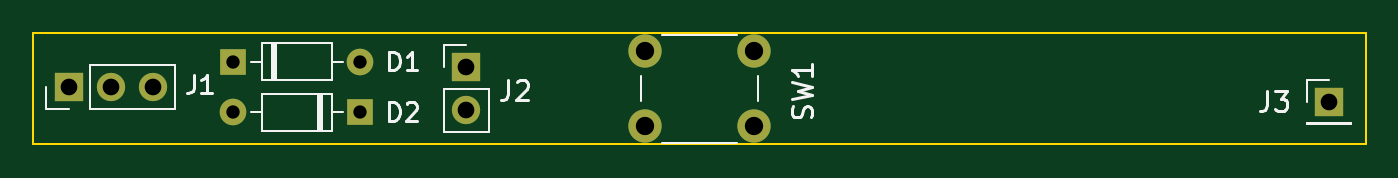
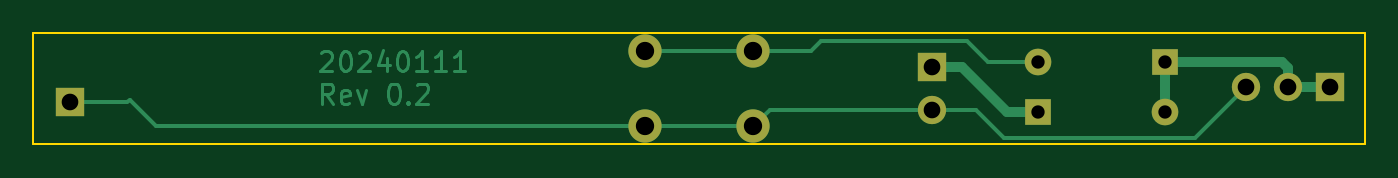
Circuit board: 11 layer files. Board 80.0 x 6.7 mm.
- bottom_copper: TrapdoorGrid_Andrew-B_Cu.gbl (10077 bytes)
- bottom_mask: TrapdoorGrid_Andrew-B_Mask.gbs (1050 bytes)
- paste: TrapdoorGrid_Andrew-B_Paste.gbp (500 bytes)
- bottom_silk: TrapdoorGrid_Andrew-B_Silkscreen.gbo (1060 bytes)
- outline: TrapdoorGrid_Andrew-Edge_Cuts.gm1 (666 bytes)
- top_copper: TrapdoorGrid_Andrew-F_Cu.gtl (1299 bytes)
- top_mask: TrapdoorGrid_Andrew-F_Mask.gts (1050 bytes)
- paste: TrapdoorGrid_Andrew-F_Paste.gtp (500 bytes)
- top_silk: TrapdoorGrid_Andrew-F_Silkscreen.gto (8908 bytes)
- drill: TrapdoorGrid_Andrew-NPTH.drl (288 bytes)
- drill: TrapdoorGrid_Andrew-PTH.drl (697 bytes)

=== bottom_copper: TrapdoorGrid_Andrew-B_Cu.gbl (10077 bytes, source omitted) ===
=== bottom_mask: TrapdoorGrid_Andrew-B_Mask.gbs ===
G04 #@! TF.GenerationSoftware,KiCad,Pcbnew,7.0.10*
G04 #@! TF.CreationDate,2024-01-11T16:27:09+00:00*
G04 #@! TF.ProjectId,TrapdoorGrid_Andrew,54726170-646f-46f7-9247-7269645f416e,rev?*
G04 #@! TF.SameCoordinates,Original*
G04 #@! TF.FileFunction,Soldermask,Bot*
G04 #@! TF.FilePolarity,Negative*
%FSLAX46Y46*%
G04 Gerber Fmt 4.6, Leading zero omitted, Abs format (unit mm)*
G04 Created by KiCad (PCBNEW 7.0.10) date 2024-01-11 16:27:09*
%MOMM*%
%LPD*%
G01*
G04 APERTURE LIST*
%ADD10R,1.600000X1.600000*%
%ADD11O,1.600000X1.600000*%
%ADD12C,2.000000*%
%ADD13R,1.700000X1.700000*%
%ADD14O,1.700000X1.700000*%
G04 APERTURE END LIST*
D10*
X112014000Y-101727000D03*
D11*
X119634000Y-101727000D03*
D12*
X136750000Y-101100000D03*
X143250000Y-101100000D03*
X136750000Y-105600000D03*
X143250000Y-105600000D03*
D10*
X119634000Y-104775000D03*
D11*
X112014000Y-104775000D03*
D13*
X102108000Y-103251000D03*
D14*
X104648000Y-103251000D03*
X107188000Y-103251000D03*
D13*
X126000000Y-102075000D03*
D14*
X126000000Y-104615000D03*
D13*
X177800000Y-104140000D03*
M02*

=== paste: TrapdoorGrid_Andrew-B_Paste.gbp ===
G04 #@! TF.GenerationSoftware,KiCad,Pcbnew,7.0.10*
G04 #@! TF.CreationDate,2024-01-11T16:27:09+00:00*
G04 #@! TF.ProjectId,TrapdoorGrid_Andrew,54726170-646f-46f7-9247-7269645f416e,rev?*
G04 #@! TF.SameCoordinates,Original*
G04 #@! TF.FileFunction,Paste,Bot*
G04 #@! TF.FilePolarity,Positive*
%FSLAX46Y46*%
G04 Gerber Fmt 4.6, Leading zero omitted, Abs format (unit mm)*
G04 Created by KiCad (PCBNEW 7.0.10) date 2024-01-11 16:27:09*
%MOMM*%
%LPD*%
G01*
G04 APERTURE LIST*
G04 APERTURE END LIST*
M02*

=== bottom_silk: TrapdoorGrid_Andrew-B_Silkscreen.gbo ===
G04 #@! TF.GenerationSoftware,KiCad,Pcbnew,7.0.10*
G04 #@! TF.CreationDate,2024-01-11T16:27:09+00:00*
G04 #@! TF.ProjectId,TrapdoorGrid_Andrew,54726170-646f-46f7-9247-7269645f416e,rev?*
G04 #@! TF.SameCoordinates,Original*
G04 #@! TF.FileFunction,Legend,Bot*
G04 #@! TF.FilePolarity,Positive*
%FSLAX46Y46*%
G04 Gerber Fmt 4.6, Leading zero omitted, Abs format (unit mm)*
G04 Created by KiCad (PCBNEW 7.0.10) date 2024-01-11 16:27:09*
%MOMM*%
%LPD*%
G01*
G04 APERTURE LIST*
%ADD10R,1.600000X1.600000*%
%ADD11O,1.600000X1.600000*%
%ADD12C,2.000000*%
%ADD13R,1.700000X1.700000*%
%ADD14O,1.700000X1.700000*%
G04 APERTURE END LIST*
%LPC*%
D10*
X112014000Y-101727000D03*
D11*
X119634000Y-101727000D03*
D12*
X136750000Y-101100000D03*
X143250000Y-101100000D03*
X136750000Y-105600000D03*
X143250000Y-105600000D03*
D10*
X119634000Y-104775000D03*
D11*
X112014000Y-104775000D03*
D13*
X102108000Y-103251000D03*
D14*
X104648000Y-103251000D03*
X107188000Y-103251000D03*
D13*
X126000000Y-102075000D03*
D14*
X126000000Y-104615000D03*
D13*
X177800000Y-104140000D03*
%LPD*%
M02*

=== outline: TrapdoorGrid_Andrew-Edge_Cuts.gm1 ===
G04 #@! TF.GenerationSoftware,KiCad,Pcbnew,7.0.10*
G04 #@! TF.CreationDate,2024-01-11T16:27:09+00:00*
G04 #@! TF.ProjectId,TrapdoorGrid_Andrew,54726170-646f-46f7-9247-7269645f416e,rev?*
G04 #@! TF.SameCoordinates,Original*
G04 #@! TF.FileFunction,Profile,NP*
%FSLAX46Y46*%
G04 Gerber Fmt 4.6, Leading zero omitted, Abs format (unit mm)*
G04 Created by KiCad (PCBNEW 7.0.10) date 2024-01-11 16:27:09*
%MOMM*%
%LPD*%
G01*
G04 APERTURE LIST*
G04 #@! TA.AperFunction,Profile*
%ADD10C,0.100000*%
G04 #@! TD*
G04 APERTURE END LIST*
D10*
X100000000Y-100000000D02*
X180000000Y-100000000D01*
X180000000Y-106700000D01*
X100000000Y-106700000D01*
X100000000Y-100000000D01*
M02*

=== top_copper: TrapdoorGrid_Andrew-F_Cu.gtl ===
G04 #@! TF.GenerationSoftware,KiCad,Pcbnew,7.0.10*
G04 #@! TF.CreationDate,2024-01-11T16:27:09+00:00*
G04 #@! TF.ProjectId,TrapdoorGrid_Andrew,54726170-646f-46f7-9247-7269645f416e,rev?*
G04 #@! TF.SameCoordinates,Original*
G04 #@! TF.FileFunction,Copper,L1,Top*
G04 #@! TF.FilePolarity,Positive*
%FSLAX46Y46*%
G04 Gerber Fmt 4.6, Leading zero omitted, Abs format (unit mm)*
G04 Created by KiCad (PCBNEW 7.0.10) date 2024-01-11 16:27:09*
%MOMM*%
%LPD*%
G01*
G04 APERTURE LIST*
G04 #@! TA.AperFunction,ComponentPad*
%ADD10R,1.600000X1.600000*%
G04 #@! TD*
G04 #@! TA.AperFunction,ComponentPad*
%ADD11O,1.600000X1.600000*%
G04 #@! TD*
G04 #@! TA.AperFunction,ComponentPad*
%ADD12C,2.000000*%
G04 #@! TD*
G04 #@! TA.AperFunction,ComponentPad*
%ADD13R,1.700000X1.700000*%
G04 #@! TD*
G04 #@! TA.AperFunction,ComponentPad*
%ADD14O,1.700000X1.700000*%
G04 #@! TD*
G04 APERTURE END LIST*
D10*
X112014000Y-101727000D03*
D11*
X119634000Y-101727000D03*
D12*
X136750000Y-101100000D03*
X143250000Y-101100000D03*
X136750000Y-105600000D03*
X143250000Y-105600000D03*
D10*
X119634000Y-104775000D03*
D11*
X112014000Y-104775000D03*
D13*
X102108000Y-103251000D03*
D14*
X104648000Y-103251000D03*
X107188000Y-103251000D03*
D13*
X126000000Y-102075000D03*
D14*
X126000000Y-104615000D03*
D13*
X177800000Y-104140000D03*
M02*

=== top_mask: TrapdoorGrid_Andrew-F_Mask.gts ===
G04 #@! TF.GenerationSoftware,KiCad,Pcbnew,7.0.10*
G04 #@! TF.CreationDate,2024-01-11T16:27:09+00:00*
G04 #@! TF.ProjectId,TrapdoorGrid_Andrew,54726170-646f-46f7-9247-7269645f416e,rev?*
G04 #@! TF.SameCoordinates,Original*
G04 #@! TF.FileFunction,Soldermask,Top*
G04 #@! TF.FilePolarity,Negative*
%FSLAX46Y46*%
G04 Gerber Fmt 4.6, Leading zero omitted, Abs format (unit mm)*
G04 Created by KiCad (PCBNEW 7.0.10) date 2024-01-11 16:27:09*
%MOMM*%
%LPD*%
G01*
G04 APERTURE LIST*
%ADD10R,1.600000X1.600000*%
%ADD11O,1.600000X1.600000*%
%ADD12C,2.000000*%
%ADD13R,1.700000X1.700000*%
%ADD14O,1.700000X1.700000*%
G04 APERTURE END LIST*
D10*
X112014000Y-101727000D03*
D11*
X119634000Y-101727000D03*
D12*
X136750000Y-101100000D03*
X143250000Y-101100000D03*
X136750000Y-105600000D03*
X143250000Y-105600000D03*
D10*
X119634000Y-104775000D03*
D11*
X112014000Y-104775000D03*
D13*
X102108000Y-103251000D03*
D14*
X104648000Y-103251000D03*
X107188000Y-103251000D03*
D13*
X126000000Y-102075000D03*
D14*
X126000000Y-104615000D03*
D13*
X177800000Y-104140000D03*
M02*

=== paste: TrapdoorGrid_Andrew-F_Paste.gtp ===
G04 #@! TF.GenerationSoftware,KiCad,Pcbnew,7.0.10*
G04 #@! TF.CreationDate,2024-01-11T16:27:09+00:00*
G04 #@! TF.ProjectId,TrapdoorGrid_Andrew,54726170-646f-46f7-9247-7269645f416e,rev?*
G04 #@! TF.SameCoordinates,Original*
G04 #@! TF.FileFunction,Paste,Top*
G04 #@! TF.FilePolarity,Positive*
%FSLAX46Y46*%
G04 Gerber Fmt 4.6, Leading zero omitted, Abs format (unit mm)*
G04 Created by KiCad (PCBNEW 7.0.10) date 2024-01-11 16:27:09*
%MOMM*%
%LPD*%
G01*
G04 APERTURE LIST*
G04 APERTURE END LIST*
M02*

=== top_silk: TrapdoorGrid_Andrew-F_Silkscreen.gto (8908 bytes, source omitted) ===
=== drill: TrapdoorGrid_Andrew-NPTH.drl ===
M48
; DRILL file {KiCad 7.0.10} date Thursday, January 11, 2024 at 04:27:36 PM
; FORMAT={-:-/ absolute / metric / decimal}
; #@! TF.CreationDate,2024-01-11T16:27:36+00:00
; #@! TF.GenerationSoftware,Kicad,Pcbnew,7.0.10
; #@! TF.FileFunction,NonPlated,1,2,NPTH
FMAT,2
METRIC
%
G90
G05
M30

=== drill: TrapdoorGrid_Andrew-PTH.drl ===
M48
; DRILL file {KiCad 7.0.10} date Thursday, January 11, 2024 at 04:27:36 PM
; FORMAT={-:-/ absolute / metric / decimal}
; #@! TF.CreationDate,2024-01-11T16:27:36+00:00
; #@! TF.GenerationSoftware,Kicad,Pcbnew,7.0.10
; #@! TF.FileFunction,Plated,1,2,PTH
FMAT,2
METRIC
; #@! TA.AperFunction,Plated,PTH,ComponentDrill
T1C0.800
; #@! TA.AperFunction,Plated,PTH,ComponentDrill
T2C1.000
; #@! TA.AperFunction,Plated,PTH,ComponentDrill
T3C1.100
%
G90
G05
T1
X112.014Y-101.727
X112.014Y-104.775
X119.634Y-101.727
X119.634Y-104.775
T2
X102.108Y-103.251
X104.648Y-103.251
X107.188Y-103.251
X126.0Y-102.075
X126.0Y-104.615
X177.8Y-104.14
T3
X136.75Y-101.1
X136.75Y-105.6
X143.25Y-101.1
X143.25Y-105.6
M30

